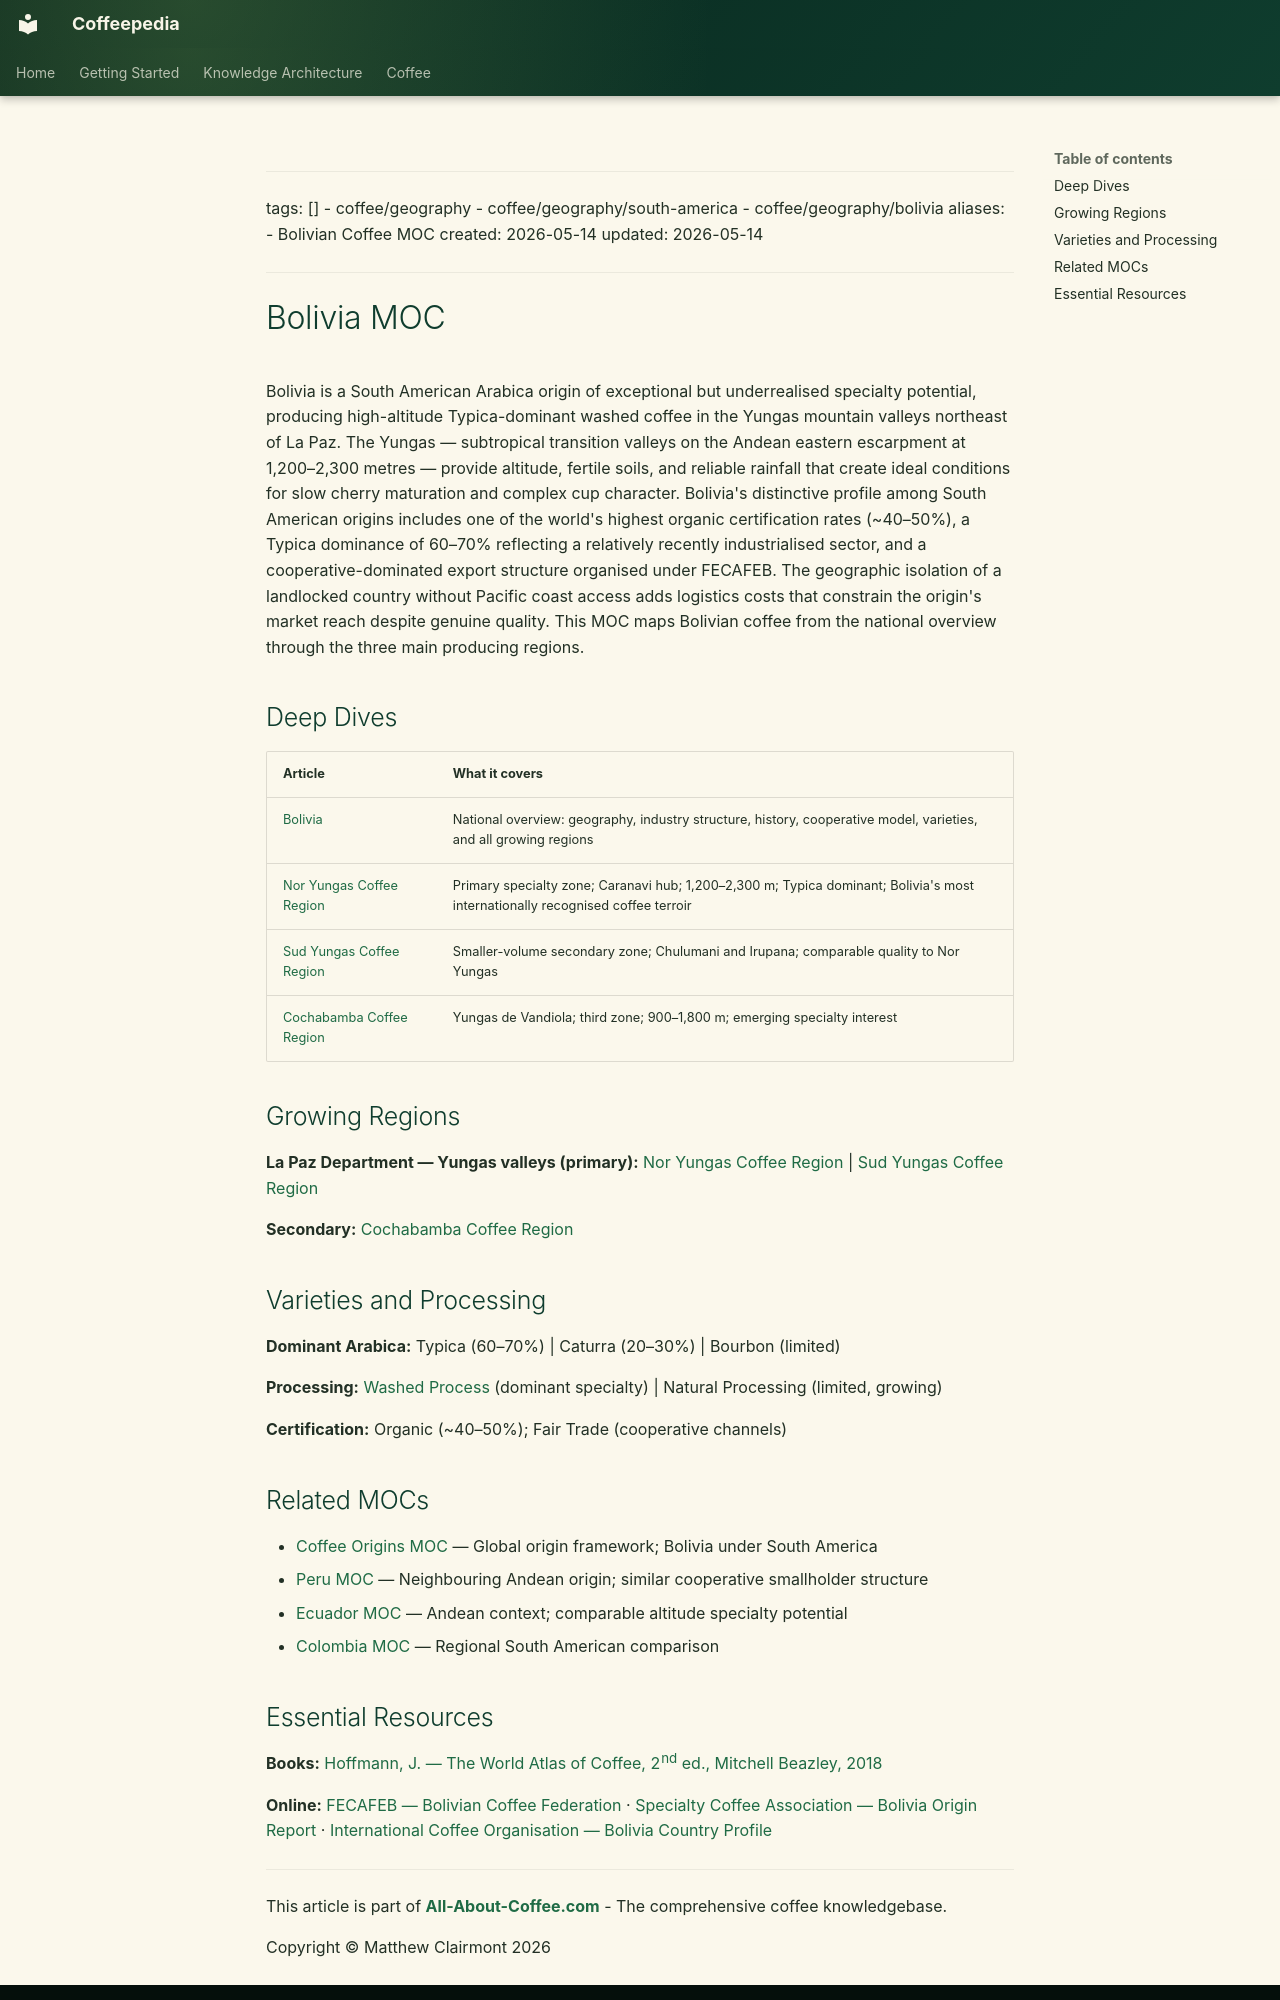

repository: Vauldt/all-about-coffee · page: coffee/maps-of-content/bolivia-moc/index.html · generator: mkdocs

---
tags: []
  - coffee/geography
  - coffee/geography/south-america
  - coffee/geography/bolivia
aliases:
  - Bolivian Coffee MOC
created: 2026-05-14
updated: 2026-05-14
---

# Bolivia MOC

Bolivia is a South American Arabica origin of exceptional but underrealised specialty potential, producing high-altitude Typica-dominant washed coffee in the Yungas mountain valleys northeast of La Paz. The Yungas — subtropical transition valleys on the Andean eastern escarpment at 1,200–2,300 metres — provide altitude, fertile soils, and reliable rainfall that create ideal conditions for slow cherry maturation and complex cup character. Bolivia's distinctive profile among South American origins includes one of the world's highest organic certification rates (~40–50%), a Typica dominance of 60–70% reflecting a relatively recently industrialised sector, and a cooperative-dominated export structure organised under FECAFEB. The geographic isolation of a landlocked country without Pacific coast access adds logistics costs that constrain the origin's market reach despite genuine quality. This MOC maps Bolivian coffee from the national overview through the three main producing regions.

## Deep Dives

| Article | What it covers |
| :--- | :--- |
| [Bolivia](../coffee-geography/bolivia.md) | National overview: geography, industry structure, history, cooperative model, varieties, and all growing regions |
| [Nor Yungas Coffee Region](../coffee-geography/nor-yungas-coffee-region.md) | Primary specialty zone; Caranavi hub; 1,200–2,300 m; Typica dominant; Bolivia's most internationally recognised coffee terroir |
| [Sud Yungas Coffee Region](../coffee-geography/sud-yungas-coffee-region.md) | Smaller-volume secondary zone; Chulumani and Irupana; comparable quality to Nor Yungas |
| [Cochabamba Coffee Region](../coffee-geography/cochabamba-coffee-region.md) | Yungas de Vandiola; third zone; 900–1,800 m; emerging specialty interest |

## Growing Regions

**La Paz Department — Yungas valleys (primary):**
[Nor Yungas Coffee Region](../coffee-geography/nor-yungas-coffee-region.md) | [Sud Yungas Coffee Region](../coffee-geography/sud-yungas-coffee-region.md)

**Secondary:**
[Cochabamba Coffee Region](../coffee-geography/cochabamba-coffee-region.md)

## Varieties and Processing

**Dominant Arabica:** Typica (60–70%) | Caturra (20–30%) | Bourbon (limited)

**Processing:** [Washed Process](../coffee-processing/washed-process.md) (dominant specialty) | Natural Processing (limited, growing)

**Certification:** Organic (~40–50%); Fair Trade (cooperative channels)

## Related MOCs

- [Coffee Origins MOC](coffee-origins-moc.md) — Global origin framework; Bolivia under South America
- [Peru MOC](peru-moc.md) — Neighbouring Andean origin; similar cooperative smallholder structure
- [Ecuador MOC](ecuador-moc.md) — Andean context; comparable altitude specialty potential
- [Colombia MOC](colombia-moc.md) — Regional South American comparison
